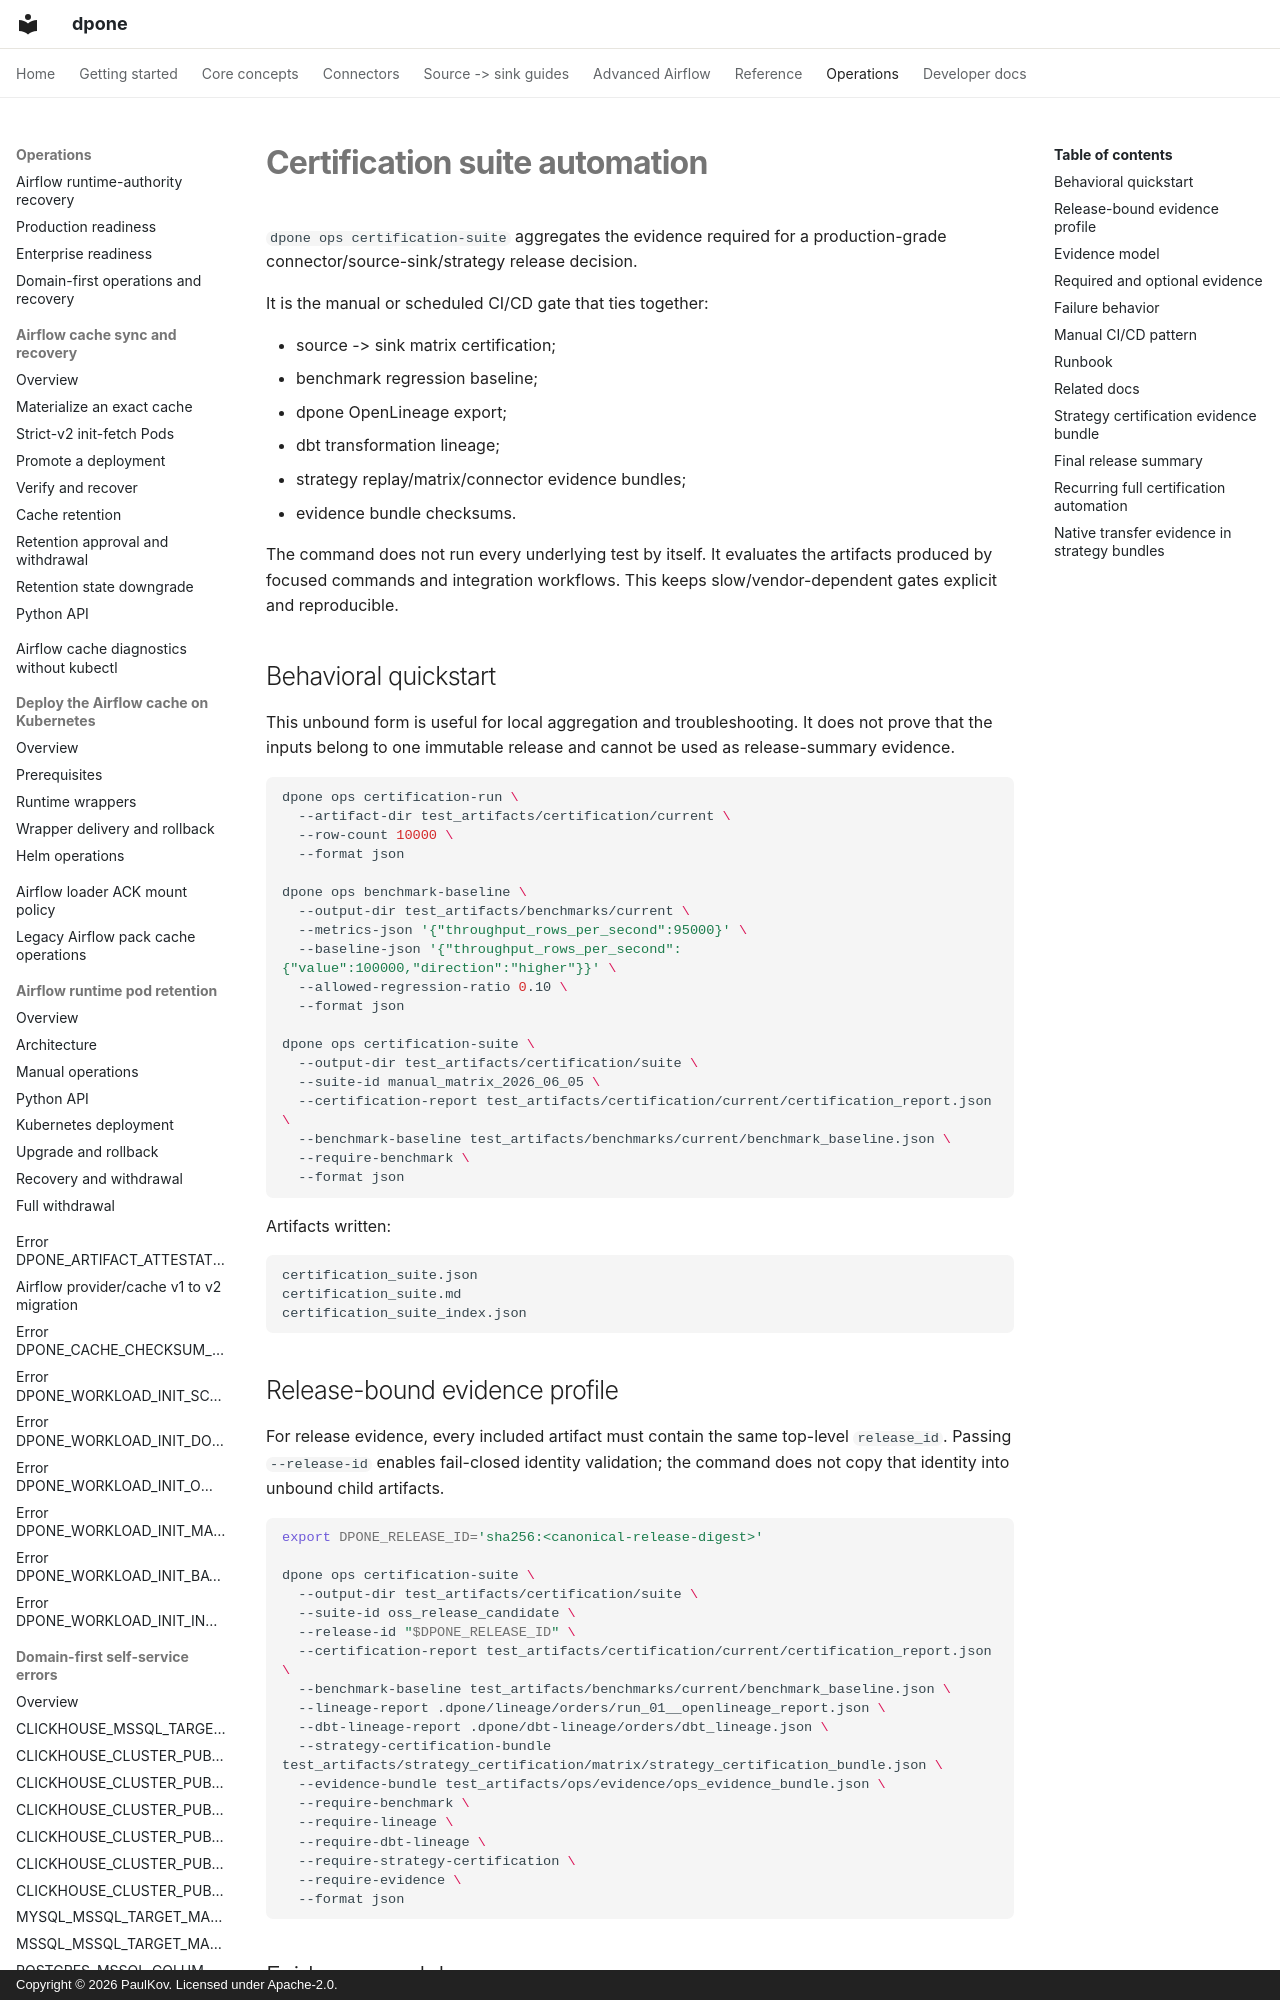

repository: PaulKov/dpone · page: certification-suite/index.html · generator: mkdocs · copyright: Copyright © 2026 PaulKov. Licensed under Apache-2.0.

# Certification suite automation

`dpone ops certification-suite` aggregates the evidence required for a
production-grade connector/source-sink/strategy release decision.

It is the manual or scheduled CI/CD gate that ties together:

- source -> sink matrix certification;
- benchmark regression baseline;
- dpone OpenLineage export;
- dbt transformation lineage;
- strategy replay/matrix/connector evidence bundles;
- evidence bundle checksums.

The command does not run every underlying test by itself. It evaluates the
artifacts produced by focused commands and integration workflows. This keeps
slow/vendor-dependent gates explicit and reproducible.

## Behavioral quickstart

This unbound form is useful for local aggregation and troubleshooting. It does
not prove that the inputs belong to one immutable release and cannot be used
as release-summary evidence.

```bash
dpone ops certification-run \
  --artifact-dir test_artifacts/certification/current \
  --row-count 10000 \
  --format json

dpone ops benchmark-baseline \
  --output-dir test_artifacts/benchmarks/current \
  --metrics-json '{"throughput_rows_per_second":95000}' \
  --baseline-json '{"throughput_rows_per_second":{"value":100000,"direction":"higher"}}' \
  --allowed-regression-ratio 0.10 \
  --format json

dpone ops certification-suite \
  --output-dir test_artifacts/certification/suite \
  --suite-id manual_matrix_2026_06_05 \
  --certification-report test_artifacts/certification/current/certification_report.json \
  --benchmark-baseline test_artifacts/benchmarks/current/benchmark_baseline.json \
  --require-benchmark \
  --format json
```

Artifacts written:

```text
certification_suite.json
certification_suite.md
certification_suite_index.json
```

## Release-bound evidence profile

For release evidence, every included artifact must contain the same top-level
`release_id`. Passing `--release-id` enables fail-closed identity validation;
the command does not copy that identity into unbound child artifacts.

```bash
export DPONE_RELEASE_ID='sha256:<canonical-release-digest>'

dpone ops certification-suite \
  --output-dir test_artifacts/certification/suite \
  --suite-id oss_release_candidate \
  --release-id "$DPONE_RELEASE_ID" \
  --certification-report test_artifacts/certification/current/certification_report.json \
  --benchmark-baseline test_artifacts/benchmarks/current/benchmark_baseline.json \
  --lineage-report .dpone/lineage/orders/run_01__openlineage_report.json \
  --dbt-lineage-report .dpone/dbt-lineage/orders/dbt_lineage.json \
  --strategy-certification-bundle test_artifacts/strategy_certification/matrix/strategy_certification_bundle.json \
  --evidence-bundle test_artifacts/ops/evidence/ops_evidence_bundle.json \
  --require-benchmark \
  --require-lineage \
  --require-dbt-lineage \
  --require-strategy-certification \
  --require-evidence \
  --format json
```
